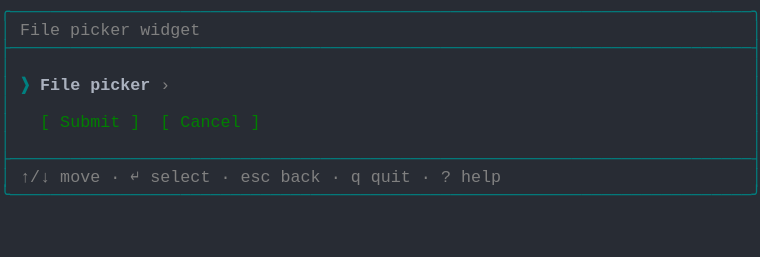
t = 0.00 s
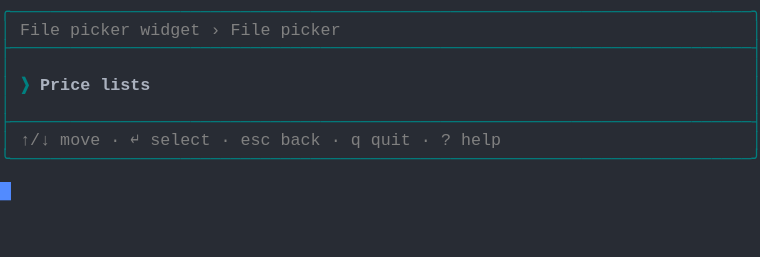
t = 1.37 s
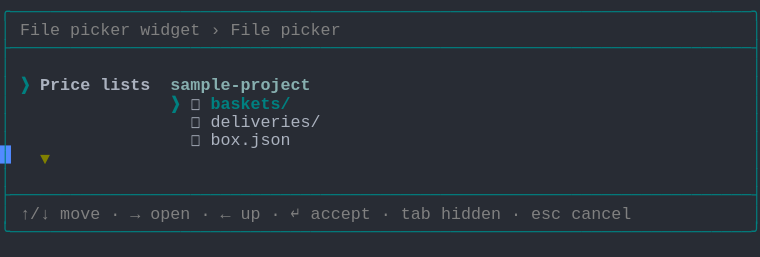
t = 2.39 s
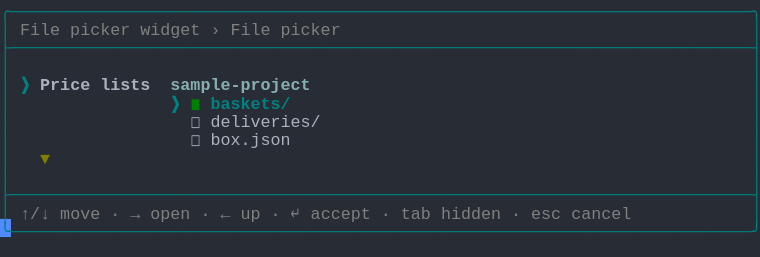
t = 3.61 s
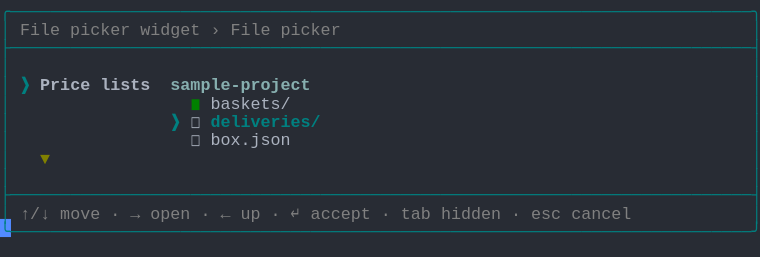
t = 4.62 s
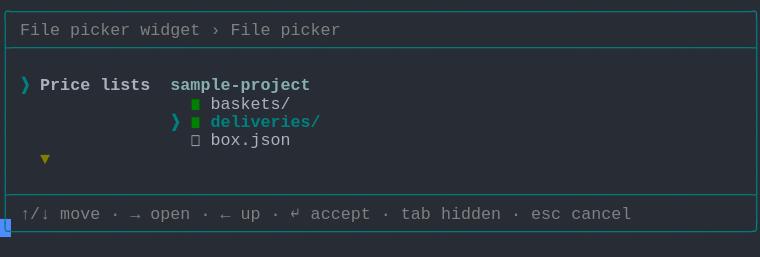
t = 6.00 s

The animated SVG that drew these frames (rendered in a browser with its animation timeline set to each time). Animation: 1 CSS @keyframes rule; one cycle of 7.38 s, repeats indefinitely.

<svg xmlns="http://www.w3.org/2000/svg" xmlns:xlink="http://www.w3.org/1999/xlink" width="760" height="257.18"><rect width="760" height="257.18" rx="0" ry="0" class="a"></rect><svg height="257.18" viewBox="0 0 76 25.718" width="760" xmlns="http://www.w3.org/2000/svg" xmlns:xlink="http://www.w3.org/1999/xlink"><style>.a{fill:rgb(40,44,52)}.b{font-family:Consolas,"Courier New",Courier,"Liberation Mono",monospace}.c{fill:rgb(0,128,128);white-space:pre}.d{fill:rgb(128,128,128);white-space:pre}.e{fill:rgb(0,128,128);font-weight:bold;white-space:pre}.f{fill:rgb(171,178,191);font-weight:bold;white-space:pre}.g{fill:rgb(135,175,175);font-weight:bold;white-space:pre}.h{fill:rgb(171,178,191);white-space:pre}.i{fill:rgb(128,128,0);font-weight:bold;white-space:pre}.j{fill:rgb(0,128,0);white-space:pre}.k{fill:transparent}.l{fill:rgb(82,139,255)}.n{animation-duration:7.375s;animation-iteration-count:infinite;animation-name:m;animation-timing-function:steps(1,end)}@keyframes m{0%{transform:translateX(-0px)}0%{transform:translateX(-76px)}18.6%{transform:translateX(-152px)}29.7%{transform:translateX(-228px)}40.7%{transform:translateX(-304px)}51.7%{transform:translateX(-380px)}62.7%{transform:translateX(-456px)}100%{transform:translateX(-532px)}}</style><g font-family="Consolas, &quot;Courier New&quot;, Courier, &quot;Liberation Mono&quot;, monospace" font-size="1.67" class="b"><defs><symbol id="1"><text x="0" y="1.67" class="c" textLength="76.152" lengthAdjust="spacingAndGlyphs">╭──────────────────────────────────────────────────────────────────────────╮</text></symbol><symbol id="2"><text x="0" y="1.67" class="c" textLength="76.152" lengthAdjust="spacingAndGlyphs">├──────────────────────────────────────────────────────────────────────────┤</text></symbol><symbol id="3"><text x="0" y="1.67" class="c" textLength="1.002" lengthAdjust="spacingAndGlyphs">│</text><text x="75.14999999999999" y="1.67" class="c" textLength="1.002" lengthAdjust="spacingAndGlyphs">│</text></symbol><symbol id="4"><text x="0" y="1.67" class="c" textLength="1.002" lengthAdjust="spacingAndGlyphs">│</text><text x="2.004" y="1.67" class="d" textLength="3.006" lengthAdjust="spacingAndGlyphs">↑/↓</text><text x="6.012" y="1.67" class="d" textLength="4.008" lengthAdjust="spacingAndGlyphs">move</text><text x="11.021999999999998" y="1.67" class="d" textLength="1.002" lengthAdjust="spacingAndGlyphs">·</text><text x="13.026" y="1.67" class="d" textLength="1.002" lengthAdjust="spacingAndGlyphs">↵</text><text x="15.029999999999998" y="1.67" class="d" textLength="6.012" lengthAdjust="spacingAndGlyphs">select</text><text x="22.043999999999997" y="1.67" class="d" textLength="1.002" lengthAdjust="spacingAndGlyphs">·</text><text x="24.048" y="1.67" class="d" textLength="3.006" lengthAdjust="spacingAndGlyphs">esc</text><text x="28.055999999999997" y="1.67" class="d" textLength="4.008" lengthAdjust="spacingAndGlyphs">back</text><text x="33.065999999999995" y="1.67" class="d" textLength="1.002" lengthAdjust="spacingAndGlyphs">·</text><text x="35.06999999999999" y="1.67" class="d" textLength="1.002" lengthAdjust="spacingAndGlyphs">q</text><text x="37.074" y="1.67" class="d" textLength="4.008" lengthAdjust="spacingAndGlyphs">quit</text><text x="42.083999999999996" y="1.67" class="d" textLength="1.002" lengthAdjust="spacingAndGlyphs">·</text><text x="44.087999999999994" y="1.67" class="d" textLength="1.002" lengthAdjust="spacingAndGlyphs">?</text><text x="46.09199999999999" y="1.67" class="d" textLength="4.008" lengthAdjust="spacingAndGlyphs">help</text><text x="75.14999999999999" y="1.67" class="c" textLength="1.002" lengthAdjust="spacingAndGlyphs">│</text></symbol><symbol id="5"><text x="0" y="1.67" class="c" textLength="76.152" lengthAdjust="spacingAndGlyphs">╰──────────────────────────────────────────────────────────────────────────╯</text></symbol><symbol id="6"><text x="0" y="1.67" class="c" textLength="1.002" lengthAdjust="spacingAndGlyphs">│</text><text x="2.004" y="1.67" class="d" textLength="4.008" lengthAdjust="spacingAndGlyphs">File</text><text x="7.013999999999999" y="1.67" class="d" textLength="6.012" lengthAdjust="spacingAndGlyphs">picker</text><text x="14.027999999999999" y="1.67" class="d" textLength="6.012" lengthAdjust="spacingAndGlyphs">widget</text><text x="21.041999999999998" y="1.67" class="d" textLength="1.002" lengthAdjust="spacingAndGlyphs">›</text><text x="23.045999999999996" y="1.67" class="d" textLength="4.008" lengthAdjust="spacingAndGlyphs">File</text><text x="28.055999999999997" y="1.67" class="d" textLength="6.012" lengthAdjust="spacingAndGlyphs">picker</text><text x="75.14999999999999" y="1.67" class="c" textLength="1.002" lengthAdjust="spacingAndGlyphs">│</text></symbol><symbol id="7"><text x="0" y="1.67" class="c" textLength="1.002" lengthAdjust="spacingAndGlyphs">│</text><text x="2.004" y="1.67" class="e" textLength="1.002" lengthAdjust="spacingAndGlyphs">❯</text><text x="4.008" y="1.67" class="f" textLength="5.01" lengthAdjust="spacingAndGlyphs">Price</text><text x="10.02" y="1.67" class="f" textLength="5.01" lengthAdjust="spacingAndGlyphs">lists</text><text x="17.034" y="1.67" class="g" textLength="14.028" lengthAdjust="spacingAndGlyphs">sample-project</text><text x="75.14999999999999" y="1.67" class="c" textLength="1.002" lengthAdjust="spacingAndGlyphs">│</text></symbol><symbol id="8"><text x="0" y="1.67" class="c" textLength="1.002" lengthAdjust="spacingAndGlyphs">│</text><text x="19.037999999999997" y="1.67" class="h" textLength="1.002" lengthAdjust="spacingAndGlyphs">◻</text><text x="21.041999999999998" y="1.67" class="h" textLength="11.022" lengthAdjust="spacingAndGlyphs">deliveries/</text><text x="75.14999999999999" y="1.67" class="c" textLength="1.002" lengthAdjust="spacingAndGlyphs">│</text></symbol><symbol id="9"><text x="0" y="1.67" class="c" textLength="1.002" lengthAdjust="spacingAndGlyphs">│</text><text x="19.037999999999997" y="1.67" class="h" textLength="1.002" lengthAdjust="spacingAndGlyphs">◻</text><text x="21.041999999999998" y="1.67" class="h" textLength="8.016" lengthAdjust="spacingAndGlyphs">box.json</text><text x="75.14999999999999" y="1.67" class="c" textLength="1.002" lengthAdjust="spacingAndGlyphs">│</text></symbol><symbol id="10"><text x="0" y="1.67" class="c" textLength="1.002" lengthAdjust="spacingAndGlyphs">│</text><text x="4.008" y="1.67" class="i" textLength="1.002" lengthAdjust="spacingAndGlyphs">▼</text><text x="75.14999999999999" y="1.67" class="c" textLength="1.002" lengthAdjust="spacingAndGlyphs">│</text></symbol><symbol id="11"><text x="0" y="1.67" class="c" textLength="1.002" lengthAdjust="spacingAndGlyphs">│</text><text x="2.004" y="1.67" class="d" textLength="3.006" lengthAdjust="spacingAndGlyphs">↑/↓</text><text x="6.012" y="1.67" class="d" textLength="4.008" lengthAdjust="spacingAndGlyphs">move</text><text x="11.021999999999998" y="1.67" class="d" textLength="1.002" lengthAdjust="spacingAndGlyphs">·</text><text x="13.026" y="1.67" class="d" textLength="1.002" lengthAdjust="spacingAndGlyphs">→</text><text x="15.029999999999998" y="1.67" class="d" textLength="4.008" lengthAdjust="spacingAndGlyphs">open</text><text x="20.04" y="1.67" class="d" textLength="1.002" lengthAdjust="spacingAndGlyphs">·</text><text x="22.043999999999997" y="1.67" class="d" textLength="1.002" lengthAdjust="spacingAndGlyphs">←</text><text x="24.048" y="1.67" class="d" textLength="2.004" lengthAdjust="spacingAndGlyphs">up</text><text x="27.054" y="1.67" class="d" textLength="1.002" lengthAdjust="spacingAndGlyphs">·</text><text x="29.058" y="1.67" class="d" textLength="1.002" lengthAdjust="spacingAndGlyphs">↵</text><text x="31.061999999999998" y="1.67" class="d" textLength="6.012" lengthAdjust="spacingAndGlyphs">accept</text><text x="38.07599999999999" y="1.67" class="d" textLength="1.002" lengthAdjust="spacingAndGlyphs">·</text><text x="40.08" y="1.67" class="d" textLength="3.006" lengthAdjust="spacingAndGlyphs">tab</text><text x="44.087999999999994" y="1.67" class="d" textLength="6.012" lengthAdjust="spacingAndGlyphs">hidden</text><text x="51.102" y="1.67" class="d" textLength="1.002" lengthAdjust="spacingAndGlyphs">·</text><text x="53.105999999999995" y="1.67" class="d" textLength="3.006" lengthAdjust="spacingAndGlyphs">esc</text><text x="57.114" y="1.67" class="d" textLength="6.012" lengthAdjust="spacingAndGlyphs">cancel</text><text x="75.14999999999999" y="1.67" class="c" textLength="1.002" lengthAdjust="spacingAndGlyphs">│</text></symbol><symbol id="12"><text x="0" y="1.67" class="c" textLength="1.002" lengthAdjust="spacingAndGlyphs">│</text><text x="19.037999999999997" y="1.67" class="j" textLength="1.002" lengthAdjust="spacingAndGlyphs">◼</text><text x="21.041999999999998" y="1.67" class="h" textLength="8.016" lengthAdjust="spacingAndGlyphs">baskets/</text><text x="75.14999999999999" y="1.67" class="c" textLength="1.002" lengthAdjust="spacingAndGlyphs">│</text></symbol><symbol id="13"><text x="0" y="1.67" class="c" textLength="1.002" lengthAdjust="spacingAndGlyphs">│</text><text x="17.034" y="1.67" class="e" textLength="1.002" lengthAdjust="spacingAndGlyphs">❯</text><text x="19.037999999999997" y="1.67" class="j" textLength="1.002" lengthAdjust="spacingAndGlyphs">◼</text><text x="21.041999999999998" y="1.67" class="e" textLength="11.022" lengthAdjust="spacingAndGlyphs">deliveries/</text><text x="75.14999999999999" y="1.67" class="c" textLength="1.002" lengthAdjust="spacingAndGlyphs">│</text></symbol><symbol id="a"><rect height="14" width="76" x="0" y="0" class="k"></rect></symbol><symbol id="b"><rect height="1.837" width="1.1022" class="l"></rect></symbol></defs><rect height="25.718" width="76" class="a"></rect><g class="n"><svg x="0" y="0" width="608"><svg x="0"><use xlink:href="#a"></use><use xlink:href="#b" x="-0.0040000000000000036" y="0"></use></svg><svg x="76"><use xlink:href="#a"></use><use xlink:href="#b" x="75.996" y="18.195"></use><use xlink:href="#1" y="0"></use><text x="0" y="3.5069999999999997" class="c" textLength="1.002" lengthAdjust="spacingAndGlyphs">│</text><text x="2.004" y="3.5069999999999997" class="d" textLength="4.008" lengthAdjust="spacingAndGlyphs">File</text><text x="7.013999999999999" y="3.5069999999999997" class="d" textLength="6.012" lengthAdjust="spacingAndGlyphs">picker</text><text x="14.027999999999999" y="3.5069999999999997" class="d" textLength="6.012" lengthAdjust="spacingAndGlyphs">widget</text><text x="75.14999999999999" y="3.5069999999999997" class="c" textLength="1.002" lengthAdjust="spacingAndGlyphs">│</text><use xlink:href="#2" y="3.674"></use><use xlink:href="#3" y="5.511"></use><text x="0" y="9.018" class="c" textLength="1.002" lengthAdjust="spacingAndGlyphs">│</text><text x="2.004" y="9.018" class="e" textLength="1.002" lengthAdjust="spacingAndGlyphs">❯</text><text x="4.008" y="9.018" class="f" textLength="4.008" lengthAdjust="spacingAndGlyphs">File</text><text x="9.017999999999999" y="9.018" class="f" textLength="6.012" lengthAdjust="spacingAndGlyphs">picker</text><text x="16.032" y="9.018" class="d" textLength="1.002" lengthAdjust="spacingAndGlyphs">›</text><text x="75.14999999999999" y="9.018" class="c" textLength="1.002" lengthAdjust="spacingAndGlyphs">│</text><use xlink:href="#3" y="9.185"></use><text x="0" y="12.692" class="c" textLength="1.002" lengthAdjust="spacingAndGlyphs">│</text><text x="4.008" y="12.692" class="j" textLength="1.002" lengthAdjust="spacingAndGlyphs">[</text><text x="6.012" y="12.692" class="j" textLength="6.012" lengthAdjust="spacingAndGlyphs">Submit</text><text x="13.026" y="12.692" class="j" textLength="1.002" lengthAdjust="spacingAndGlyphs">]</text><text x="16.032" y="12.692" class="j" textLength="1.002" lengthAdjust="spacingAndGlyphs">[</text><text x="18.035999999999998" y="12.692" class="j" textLength="6.012" lengthAdjust="spacingAndGlyphs">Cancel</text><text x="25.05" y="12.692" class="j" textLength="1.002" lengthAdjust="spacingAndGlyphs">]</text><text x="75.14999999999999" y="12.692" class="c" textLength="1.002" lengthAdjust="spacingAndGlyphs">│</text><use xlink:href="#3" y="12.859"></use><use xlink:href="#2" y="14.696"></use><use xlink:href="#4" y="16.533"></use><use xlink:href="#5" y="18.37"></use></svg><svg x="152"><use xlink:href="#a"></use><use xlink:href="#b" x="75.996" y="14.520999999999999"></use><use xlink:href="#1" y="0"></use><use xlink:href="#6" y="1.837"></use><use xlink:href="#2" y="3.674"></use><use xlink:href="#3" y="5.511"></use><text x="0" y="9.018" class="c" textLength="1.002" lengthAdjust="spacingAndGlyphs">│</text><text x="2.004" y="9.018" class="e" textLength="1.002" lengthAdjust="spacingAndGlyphs">❯</text><text x="4.008" y="9.018" class="f" textLength="5.01" lengthAdjust="spacingAndGlyphs">Price</text><text x="10.02" y="9.018" class="f" textLength="5.01" lengthAdjust="spacingAndGlyphs">lists</text><text x="75.14999999999999" y="9.018" class="c" textLength="1.002" lengthAdjust="spacingAndGlyphs">│</text><use xlink:href="#3" y="9.185"></use><use xlink:href="#2" y="11.022"></use><use xlink:href="#4" y="12.859"></use><use xlink:href="#5" y="14.696"></use></svg><svg x="228"><use xlink:href="#a"></use><use xlink:href="#b" x="75.996" y="21.869"></use><use xlink:href="#1" y="0"></use><use xlink:href="#6" y="1.837"></use><use xlink:href="#2" y="3.674"></use><use xlink:href="#3" y="5.511"></use><use xlink:href="#7" y="7.348"></use><text x="0" y="10.855" class="c" textLength="1.002" lengthAdjust="spacingAndGlyphs">│</text><text x="17.034" y="10.855" class="e" textLength="1.002" lengthAdjust="spacingAndGlyphs">❯</text><text x="19.037999999999997" y="10.855" class="h" textLength="1.002" lengthAdjust="spacingAndGlyphs">◻</text><text x="21.041999999999998" y="10.855" class="e" textLength="8.016" lengthAdjust="spacingAndGlyphs">baskets/</text><text x="75.14999999999999" y="10.855" class="c" textLength="1.002" lengthAdjust="spacingAndGlyphs">│</text><use xlink:href="#8" y="11.022"></use><use xlink:href="#9" y="12.859"></use><use xlink:href="#10" y="14.696"></use><use xlink:href="#3" y="16.533"></use><use xlink:href="#2" y="18.37"></use><use xlink:href="#11" y="20.206999999999997"></use><use xlink:href="#5" y="22.044"></use></svg><svg x="304"><use xlink:href="#a"></use><use xlink:href="#b" x="75.996" y="21.869"></use><use xlink:href="#1" y="0"></use><use xlink:href="#6" y="1.837"></use><use xlink:href="#2" y="3.674"></use><use xlink:href="#3" y="5.511"></use><use xlink:href="#7" y="7.348"></use><text x="0" y="10.855" class="c" textLength="1.002" lengthAdjust="spacingAndGlyphs">│</text><text x="17.034" y="10.855" class="e" textLength="1.002" lengthAdjust="spacingAndGlyphs">❯</text><text x="19.037999999999997" y="10.855" class="j" textLength="1.002" lengthAdjust="spacingAndGlyphs">◼</text><text x="21.041999999999998" y="10.855" class="e" textLength="8.016" lengthAdjust="spacingAndGlyphs">baskets/</text><text x="75.14999999999999" y="10.855" class="c" textLength="1.002" lengthAdjust="spacingAndGlyphs">│</text><use xlink:href="#8" y="11.022"></use><use xlink:href="#9" y="12.859"></use><use xlink:href="#10" y="14.696"></use><use xlink:href="#3" y="16.533"></use><use xlink:href="#2" y="18.37"></use><use xlink:href="#11" y="20.206999999999997"></use><use xlink:href="#5" y="22.044"></use></svg><svg x="380"><use xlink:href="#a"></use><use xlink:href="#b" x="75.996" y="21.869"></use><use xlink:href="#1" y="0"></use><use xlink:href="#6" y="1.837"></use><use xlink:href="#2" y="3.674"></use><use xlink:href="#3" y="5.511"></use><use xlink:href="#7" y="7.348"></use><use xlink:href="#12" y="9.185"></use><text x="0" y="12.692" class="c" textLength="1.002" lengthAdjust="spacingAndGlyphs">│</text><text x="17.034" y="12.692" class="e" textLength="1.002" lengthAdjust="spacingAndGlyphs">❯</text><text x="19.037999999999997" y="12.692" class="h" textLength="1.002" lengthAdjust="spacingAndGlyphs">◻</text><text x="21.041999999999998" y="12.692" class="e" textLength="11.022" lengthAdjust="spacingAndGlyphs">deliveries/</text><text x="75.14999999999999" y="12.692" class="c" textLength="1.002" lengthAdjust="spacingAndGlyphs">│</text><use xlink:href="#9" y="12.859"></use><use xlink:href="#10" y="14.696"></use><use xlink:href="#3" y="16.533"></use><use xlink:href="#2" y="18.37"></use><use xlink:href="#11" y="20.206999999999997"></use><use xlink:href="#5" y="22.044"></use></svg><svg x="456"><use xlink:href="#a"></use><use xlink:href="#b" x="75.996" y="21.869"></use><use xlink:href="#1" y="0"></use><use xlink:href="#6" y="1.837"></use><use xlink:href="#2" y="3.674"></use><use xlink:href="#3" y="5.511"></use><use xlink:href="#7" y="7.348"></use><use xlink:href="#12" y="9.185"></use><use xlink:href="#13" y="11.022"></use><use xlink:href="#9" y="12.859"></use><use xlink:href="#10" y="14.696"></use><use xlink:href="#3" y="16.533"></use><use xlink:href="#2" y="18.37"></use><use xlink:href="#11" y="20.206999999999997"></use><use xlink:href="#5" y="22.044"></use></svg><svg x="532"><use xlink:href="#a"></use><use xlink:href="#b" x="0.996" y="23.706000000000003"></use><use xlink:href="#1" y="0"></use><use xlink:href="#6" y="1.837"></use><use xlink:href="#2" y="3.674"></use><use xlink:href="#3" y="5.511"></use><use xlink:href="#7" y="7.348"></use><use xlink:href="#12" y="9.185"></use><use xlink:href="#13" y="11.022"></use><use xlink:href="#9" y="12.859"></use><use xlink:href="#10" y="14.696"></use><use xlink:href="#3" y="16.533"></use><use xlink:href="#2" y="18.37"></use><use xlink:href="#11" y="20.206999999999997"></use><use xlink:href="#5" y="22.044"></use></svg></svg></g></g></svg></svg>
